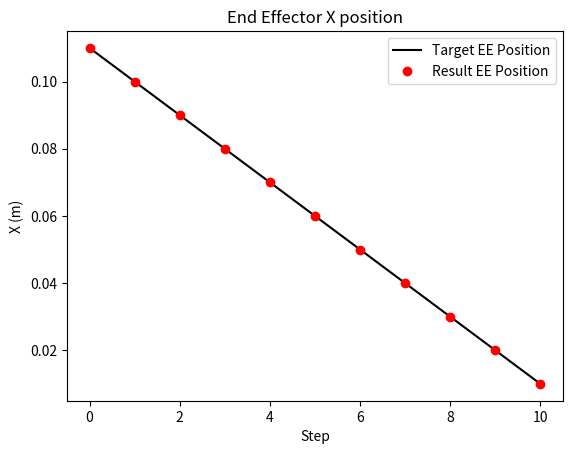
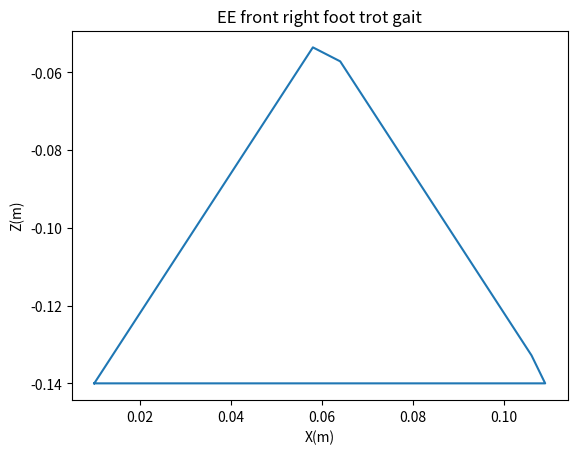

Generate these figures, in order, with matplotlib:

import numpy as np
import scipy
np.set_printoptions(precision=3, suppress=True)
from matplotlib import pyplot as plt

def rotation_x(angle):
    return np.array([
        [1, 0, 0, 0],
        [0, np.cos(angle), -np.sin(angle), 0],
        [0, np.sin(angle), np.cos(angle), 0],
        [0, 0, 0, 1]
    ])

def rotation_y(angle):
    return np.array([
        [np.cos(angle), 0, np.sin(angle), 0],
        [0, 1, 0, 0],
        [-np.sin(angle), 0, np.cos(angle), 0],
        [0, 0, 0, 1]
    ])

def rotation_z(angle):
    return np.array([
        [np.cos(angle), -np.sin(angle), 0, 0],
        [np.sin(angle), np.cos(angle), 0, 0],
        [0, 0, 1, 0],
        [0, 0, 0, 1]
    ])

def translation(x, y, z):
    return np.array([
        [1, 0, 0, x],
        [0, 1, 0, y],
        [0, 0, 1, z],
        [0, 0, 0, 1]
    ])

class InverseKinematics():

    def __init__(self):
        self.joint_positions = None
        self.joint_velocities = None
        self.target_joint_positions = None
        self.counter = 0

        # Trotting gate positions
        ################################################################################################
        # TODO: Implement the trotting gait
        ################################################################################################
        touch_down_position = np.array([-0.05,0,-0.14])
        stand_position_1 = np.array([-0.025,0,-0.14])
        stand_position_2 = np.array([0,0,-0.14])
        stand_position_3 = np.array([0.025,0,-0.14])
        liftoff_position = np.array([0.05,0,-0.14])
        mid_swing_position = np.array([0,0,-0.05])
        
        ## trotting
        # TODO: Implement each leg’s trajectory in the trotting gait.
        rf_ee_offset = np.array([0.06, -0.09, 0])
        rf_ee_triangle_positions = np.array([
            ################################################################################################
            # TODO: Implement the trotting gait
            ################################################################################################
            touch_down_position, stand_position_1, stand_position_2, stand_position_3, liftoff_position, 
            mid_swing_position
        ]) + rf_ee_offset
        
        lf_ee_offset = np.array([0.06, 0.09, 0])
        lf_ee_triangle_positions = np.array([
            ################################################################################################
            # TODO: Implement the trotting gait
            ################################################################################################
            touch_down_position, mid_swing_position, liftoff_position, stand_position_3, stand_position_2,
            stand_position_1
        ]) + lf_ee_offset
        
        rb_ee_offset = np.array([-0.11, -0.09, 0])
        rb_ee_triangle_positions = np.array([
            ################################################################################################
            # TODO: Implement the trotting gait
            ################################################################################################
            touch_down_position, stand_position_1, stand_position_2, stand_position_3, liftoff_position, 
            mid_swing_position
        ]) + rb_ee_offset
        
        lb_ee_offset = np.array([-0.11, 0.09, 0])
        lb_ee_triangle_positions = np.array([
            ################################################################################################
            # TODO: Implement the trotting gait
            ################################################################################################
            touch_down_position, mid_swing_position, liftoff_position, stand_position_3, stand_position_2,
            stand_position_1

        ]) + lb_ee_offset


        self.ee_triangle_positions = [rf_ee_triangle_positions, lf_ee_triangle_positions, rb_ee_triangle_positions, lb_ee_triangle_positions]
        self.fk_functions = [self.fr_leg_fk, self.fl_leg_fk, self.br_leg_fk, self.bl_leg_fk]

        ##### TODO: Uncomment when you want to generate the cache #######
        self.target_joint_positions_cache, self.target_ee_cache = self.cache_target_joint_positions()
        print(f'shape of target_joint_positions_cache: {self.target_joint_positions_cache.shape}')
        print(f'shape of target_ee_cache: {self.target_ee_cache.shape}')


    def fr_leg_fk(self, theta):
        T_RF_0_1 = translation(0.07500, -0.08350, 0) @ rotation_x(1.57080) @ rotation_z(theta[0])
        T_RF_1_2 = rotation_y(-1.57080) @ rotation_z(theta[1])
        T_RF_2_3 = translation(0, -0.04940, 0.06850) @ rotation_y(1.57080) @ rotation_z(theta[2])
        T_RF_3_ee = translation(0.06231, -0.06216, 0.01800)
        T_RF_0_ee = T_RF_0_1 @ T_RF_1_2 @ T_RF_2_3 @ T_RF_3_ee
        return T_RF_0_ee[:3, 3]

    def fl_leg_fk(self, theta):
        T_LF_0_1 = translation(0.07500, 0.08350, 0) @ rotation_x(1.57080) @ rotation_z(-theta[0])
        T_LF_1_2 = rotation_y(-1.57080) @ rotation_z(theta[1])
        T_LF_2_3 = translation(0, -0.04940, 0.06850) @ rotation_y(1.57080) @ rotation_z(-theta[2])
        T_LF_3_ee = translation(0.06231, -0.06216, -0.01800)
        T_LF_0_ee = T_LF_0_1 @ T_LF_1_2 @ T_LF_2_3 @ T_LF_3_ee
        return T_LF_0_ee[:3, 3]

    def br_leg_fk(self, theta):
        T_RB_0_1 = translation(-0.07500, -0.07250, 0) @ rotation_x(1.57080) @ rotation_z(theta[0])
        T_RB_1_2 = rotation_y(-1.57080) @ rotation_z(theta[1])
        T_RB_2_3 = translation(0, -0.04940, 0.06850) @ rotation_y(1.57080) @ rotation_z(theta[2])
        T_RB_3_ee = translation(0.06231, -0.06216, 0.01800)
        T_RB_0_ee = T_RB_0_1 @ T_RB_1_2 @ T_RB_2_3 @ T_RB_3_ee
        return T_RB_0_ee[:3, 3]

    def bl_leg_fk(self, theta):
        T_LB_0_1 = translation(-0.07500, 0.07250, 0) @ rotation_x(1.57080) @ rotation_z(-theta[0])
        T_LB_1_2 = rotation_y(-1.57080) @ rotation_z(theta[1])
        T_LB_2_3 = translation(0, -0.04940, 0.06850) @ rotation_y(1.57080) @ rotation_z(-theta[2])
        T_LB_3_ee = translation(0.06231, -0.06216, -0.01800)
        T_LB_0_ee = T_LB_0_1 @ T_LB_1_2 @ T_LB_2_3 @ T_LB_3_ee
        return T_LB_0_ee[:3, 3]

    def forward_kinematics(self, theta):
        return np.concatenate([self.fk_functions[i](theta[3*i: 3*i+3]) for i in range(4)])
        
    def get_error_leg(self, theta, desired_position):
        ################################################################################################
        # TODO: [already done] paste lab 3 inverse kinematics here
        x = self.leg_forward_kinematics(theta)
        error = desired_position - x
        
        ################################################################################################
        return error.dot(error)

    def inverse_kinematics_single_leg(self, target_ee, leg_index, initial_guess=[0, 0, 0]):
        self.leg_forward_kinematics = self.fk_functions[leg_index]
        ################################################################################################
        # TODO: implement interpolation for all 4 legs here
        res = scipy.optimize.minimize(self.get_error_leg, initial_guess, args = (target_ee,))

        ################################################################################################
        return res.x

    def interpolate_triangle(self, t, leg_index):
        ################################################################################################
        # TODO: implement interpolation for all 4 legs here
        ################################################################################################
        pts = self.ee_triangle_positions[leg_index] 
        n = pts.shape[0]  # 6 (b/c we have 6 waypoints)                             

        t = t % 1.0    # makes sure t is in [0,1)
        s = t * n      # scale t to [0,6) because we have 6 segments
        i = int(s)     # which segment we're in (0 to 5)
        u = s - i      # how into that segment we are

        p0 = pts[i]             # start of current segment 
        p1 = pts[(i + 1) % n]   # end of current segment, wraps back to 0
        return (1 - u) * p0 + u * p1  # linear interpolation between p0 and p1 (weighted average)
        

    def cache_target_joint_positions(self):
        # Calculate and store the tarjoint positions for a cycle and all 4 legs
        target_joint_positions_cache = []
        target_ee_cache = []
        for leg_index in range(4):
            target_joint_positions_cache.append([])
            target_ee_cache.append([])
            target_joint_positions = [0] * 3
            for t in np.arange(0, 1, 0.02):
                target_ee = self.interpolate_triangle(t, leg_index)
                target_joint_positions = self.inverse_kinematics_single_leg(target_ee, leg_index, initial_guess=target_joint_positions)
                target_joint_positions_cache[leg_index].append(target_joint_positions)
                target_ee_cache[leg_index].append(target_ee)

        # (4, 50, 3) -> (50, 12)
        target_joint_positions_cache = np.concatenate(target_joint_positions_cache, axis=1)
        target_ee_cache = np.concatenate(target_ee_cache, axis=1)
        
        return target_joint_positions_cache, target_ee_cache

    def get_target_joint_positions(self):
        target_joint_positions = self.target_joint_positions_cache[self.counter]
        target_ee = self.target_ee_cache[self.counter]
        self.counter += 1
        if self.counter >= self.target_joint_positions_cache.shape[0]:
            self.counter = 0
        return target_ee, target_joint_positions




def main():

    # Create an instance of the IK class
    inverse_kinematics = InverseKinematics()

    # Test IK solver on right front leg
    target_ee_list = [
        [0.11, -0.09, -0.14],
        [0.10, -0.09, -0.14],
        [0.09, -0.09, -0.14],
        [0.08, -0.09, -0.14],
        [0.07, -0.09, -0.14],
        [0.06, -0.09, -0.14],
        [0.05, -0.09, -0.14],
        [0.04, -0.09, -0.14],
        [0.03, -0.09, -0.14],
        [0.02, -0.09, -0.14],
        [0.01, -0.09, -0.14],
    ]

    inverse_kinematics.leg_forward_kinematics = inverse_kinematics.fk_functions[0]
    result_ee_list = []
    for target_ee in target_ee_list:
        theta = inverse_kinematics.inverse_kinematics_single_leg(target_ee, leg_index=0, initial_guess=[0, 0, 0])
        result_ee = inverse_kinematics.leg_forward_kinematics(theta)
        result_ee_list.append(result_ee)

    # Plot the EE results
    if len(result_ee_list) > 0:
        plt.plot(np.array(target_ee_list)[:,0],'k')
        plt.plot(np.array(result_ee_list)[:,0],'ro')
        plt.xlabel('Step')
        plt.ylabel('X (m)')
        plt.legend(['Target EE Position','Result EE Position'])
        plt.title('End Effector X position')
        plt.plot()

    # Plot the cached trot gait path for one foot.
    if len(inverse_kinematics.target_ee_cache):
        x_list = []
        z_list = []
        for position in inverse_kinematics.target_ee_cache:
            x_list.append(position[0])
            z_list.append(position[2])

        x_list.append(x_list[0])
        z_list.append(z_list[0])
        plt.figure()

        plt.xlabel('X(m)')
        plt.ylabel('Z(m)')
        plt.title('EE front right foot trot gait')
        plt.plot(x_list, z_list)
        plt.show()



if __name__ == '__main__':
    main()
